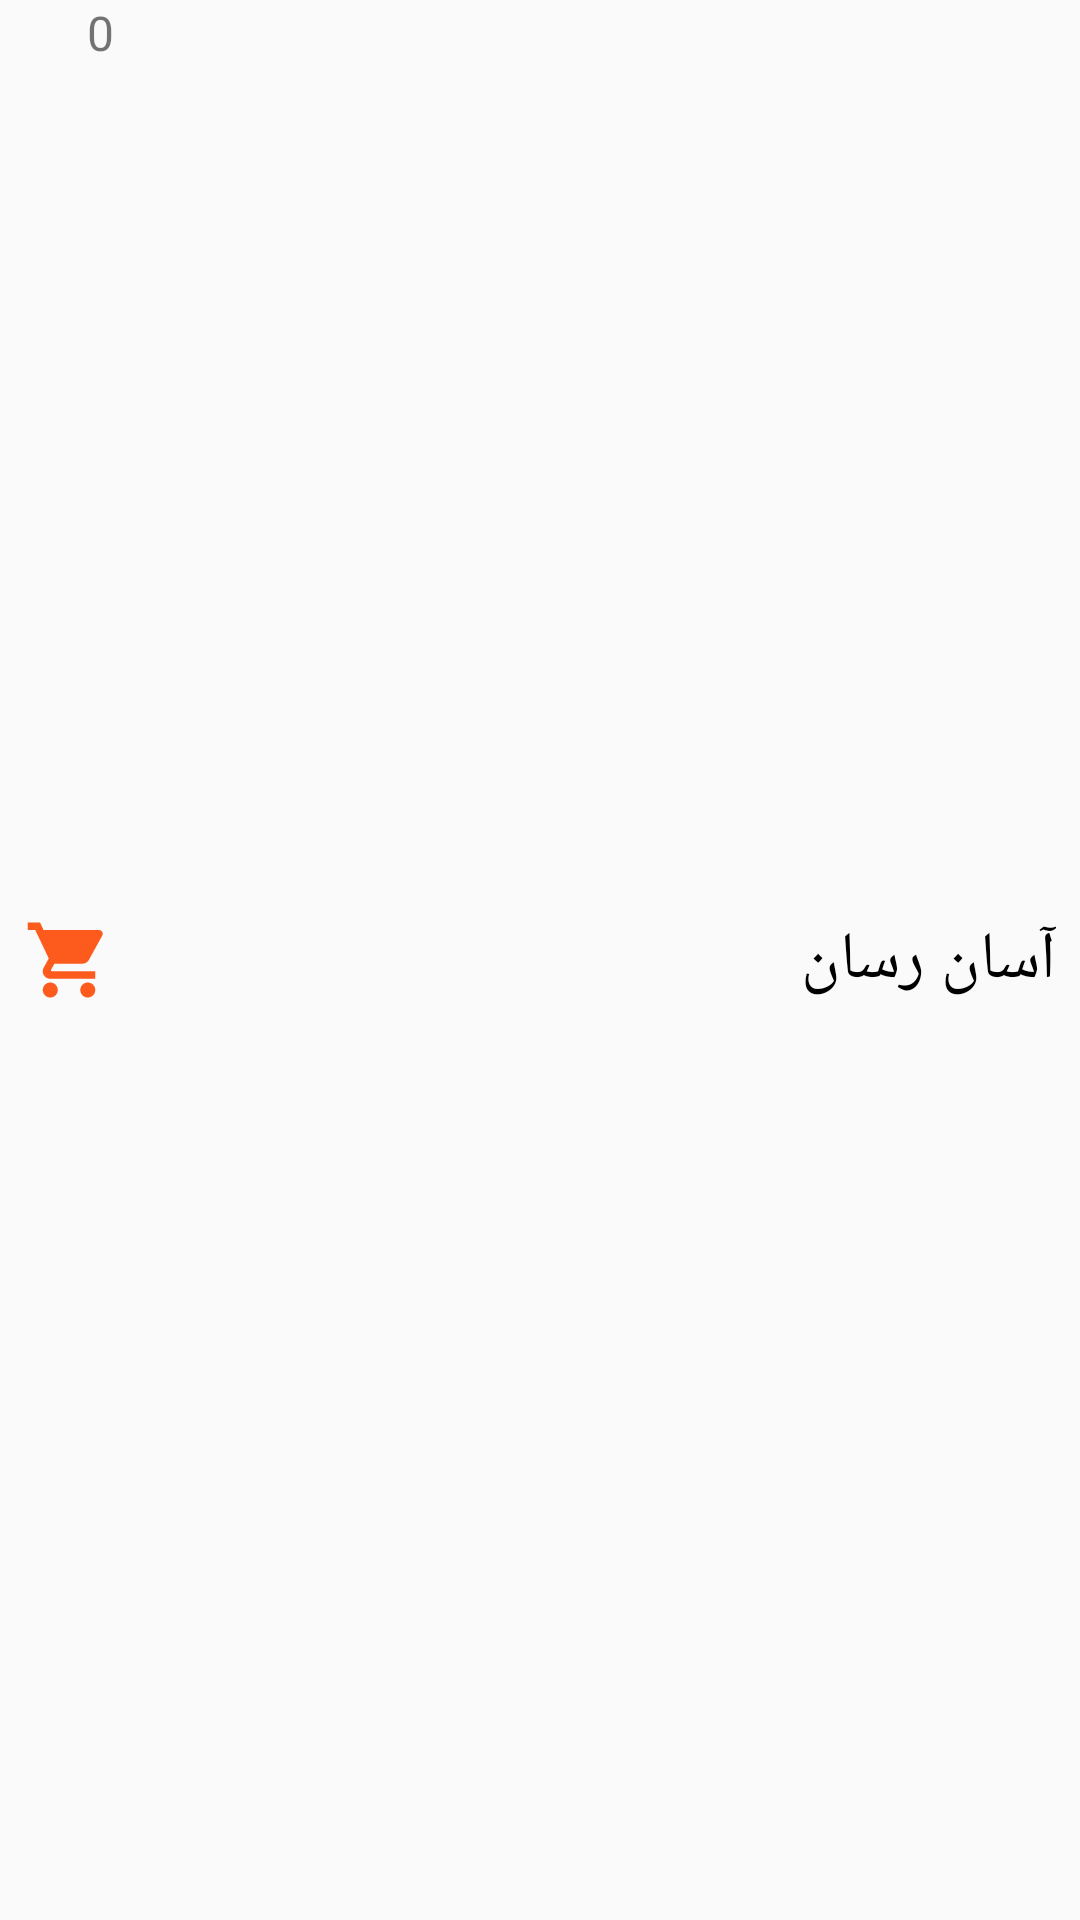

Here is an Android app screen rendered from its layout file. Give the layout XML and the strings, colors and styles it references.
<!-- AndroidManifest.xml: application theme AppTheme -->
<!-- res/layout/action_bar.xml -->
<?xml version="1.0" encoding="utf-8"?>
<RelativeLayout
    xmlns:android="http://schemas.android.com/apk/res/android"
    android:layout_width="wrap_content"
    android:layout_height="match_parent"
    android:layout_gravity="right">

    <ImageButton
        android:id="@+id/icMenuButton"
        android:layout_width="wrap_content"
        android:layout_height="wrap_content"
        android:layout_alignParentBottom="true"
        android:layout_alignParentRight="true"
        android:layout_alignParentTop="true"
        android:background="@null"
        android:src="@drawable/ic_menu"
        />

    <TextView
        android:id="@+id/appName"
        style="@style/mainHeading"
        android:layout_width="wrap_content"
        android:layout_height="wrap_content"
        android:layout_alignParentBottom="true"
        android:layout_alignParentTop="true"
        android:layout_toLeftOf="@+id/icMenuButton"
        android:background="@null"
        android:padding="@dimen/padding"
        android:text="@string/app_name"

        />

    <android.support.design.widget.CoordinatorLayout
        android:layout_width="wrap_content"
        android:layout_height="match_parent"
        android:layout_alignParentBottom="true"
        android:layout_alignParentLeft="true"
        android:layout_alignParentTop="true"
        android:paddingLeft="@dimen/padding">

        <ImageButton
            android:layout_width="wrap_content"
            android:layout_height="wrap_content"
            android:layout_gravity="center_vertical|right"
            android:background="@null"
            android:src="@drawable/ic_shopping"
            />

        <TextView
            android:id="@+id/countall_view"
            android:layout_width="wrap_content"
            android:layout_height="wrap_content"
            android:layout_gravity="right|top"
            android:background="@null"
            android:text="0"
            android:textSize="16dp"/>
    </android.support.design.widget.CoordinatorLayout>


</RelativeLayout>
<!-- resources referenced by this layout -->
<resources>
  <dimen name="padding">8dp</dimen>
  <!-- drawable ic_shopping (drawable) -->
  <vector xmlns:android="http://schemas.android.com/apk/res/android"
          android:width="30dp"
          android:height="30dp"
          android:viewportHeight="24.0"
          android:viewportWidth="24.0">
      <path
          android:fillColor="#fd5b1e"
          android:pathData="M7,18c-1.1,0 -1.99,0.9 -1.99,2S5.9,22 7,22s2,-0.9 2,-2 -0.9,-2 -2,-2zM1,2v2h2l3.6,7.59 -1.35,2.45c-0.16,0.28 -0.25,0.61 -0.25,0.96 0,1.1 0.9,2 2,2h12v-2L7.42,15c-0.14,0 -0.25,-0.11 -0.25,-0.25l0.03,-0.12 0.9,-1.63h7.45c0.75,0 1.41,-0.41 1.75,-1.03l3.58,-6.49c0.08,-0.14 0.12,-0.31 0.12,-0.48 0,-0.55 -0.45,-1 -1,-1L5.21,4l-0.94,-2L1,2zM17,18c-1.1,0 -1.99,0.9 -1.99,2s0.89,2 1.99,2 2,-0.9 2,-2 -0.9,-2 -2,-2z"/>
  </vector>
  <string name="app_name">آسان رسان</string>
  <style name="mainHeading">
          <item name="android:textAppearance">@style/Base.TextAppearance.AppCompat.Large</item>
          <item name="android:fontFamily" tools:targetApi="jelly_bean">sans-serif</item>
          <item name="android:textColor">@color/black</item>
          <item name="android:gravity">center</item>
      </style>
  <style name="AppTheme" parent="Theme.AppCompat.Light.NoActionBar">
          
          <item name="colorPrimary">@color/colorPrimary</item>
          <item name="colorPrimaryDark">@color/colorPrimaryDark</item>
          <item name="colorAccent">@color/colorAccent</item>
          <item name="windowActionBar">false</item>
          <item name="windowNoTitle">true</item>
      </style>
  <color name="colorPrimary">#757575</color>
  <color name="colorPrimaryDark">#494949</color>
  <color name="colorAccent">#FFFFFF</color>
  <!-- not gathered from this repository: default colours our renderer supplied (Android Studio template values) -->
  <color name="black">#FF000000</color>
</resources>
